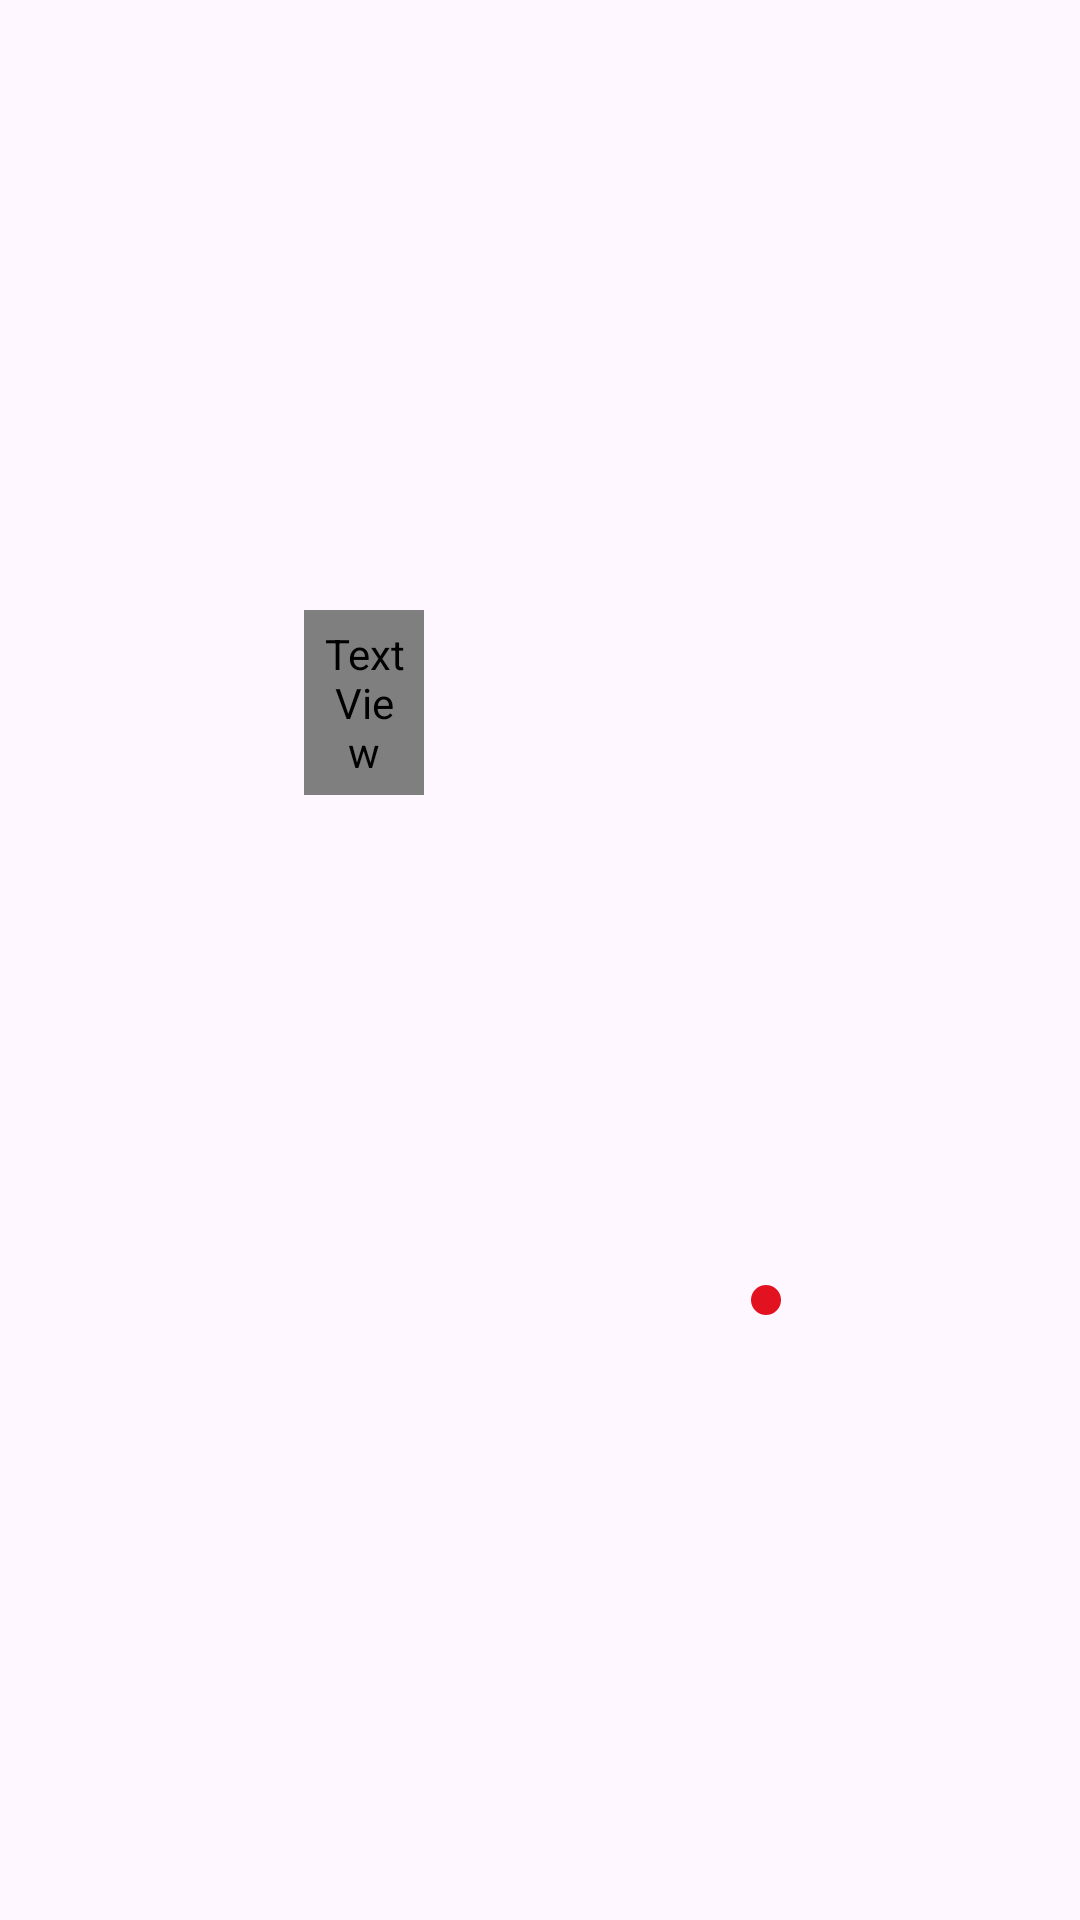

The Android layout XML behind this screen, and the referenced resources:
<!-- AndroidManifest.xml: application theme Theme.App -->
<!-- res/layout/movies_rv.xml -->
<?xml version="1.0" encoding="utf-8"?>
<LinearLayout
    android:id="@+id/top_10_movies"
    xmlns:android="http://schemas.android.com/apk/res/android"
    android:layout_width="wrap_content"
    android:layout_height="wrap_content"
    android:layout_gravity="center"
    android:gravity="center"
    android:layout_margin="5dp"
    android:orientation="horizontal">

    <FrameLayout
        android:layout_width="187dp"
        android:layout_height="263dp">

        <ImageView
            android:id="@+id/movie_imageview"
            android:layout_width="match_parent"
            android:layout_height="match_parent"/>

        <TextView
            android:id="@+id/rating_tv"
            android:layout_width="40dp"
            android:layout_height="wrap_content"
            android:fontFamily="@font/urbanistsemibold"
            android:textFontWeight="600"
            android:lineHeight="15dp"
            android:textSize="15sp"
            android:textColor="#FFFFFF"
            android:textAlignment="center"
            android:gravity="center"
            android:background="@drawable/textview_round_corner_red"
            android:padding="5dp"
            android:layout_gravity="top|start"
            android:layout_marginTop="15dp"
            android:layout_marginStart="15dp"/>

        <ImageView
            android:id="@+id/movie_addRemove"
            android:layout_width="wrap_content"
            android:layout_height="wrap_content"
            android:padding="5dp"
            android:src="@drawable/baseline_add_24"
            android:background="@drawable/textview_round_corner_red"
            android:layout_gravity="bottom|end"
            android:layout_margin="13dp"/>

    </FrameLayout>


</LinearLayout>
<!-- resources referenced by this layout -->
<resources>
  <!-- drawable textview_round_corner_red (drawable) -->
  <?xml version="1.0" encoding="utf-8"?>
  <shape xmlns:android="http://schemas.android.com/apk/res/android"
      android:shape="rectangle"
      android:padding="10dp">
      <solid android:color="#E21221" />
      <corners android:radius="5dp" />
      <padding android:left="10dp" android:top="10dp" android:right="10dp" android:bottom="10dp" />
  </shape>
  <style name="Theme.App" parent="Theme.Material3.Light.NoActionBar">
          <item name="bottomNavigationStyle">@style/Widget.App.BottomNavigationView</item>
      </style>
  <style name="Widget.App.BottomNavigationView" parent="Widget.Material3.BottomNavigationView">
          <item name="materialThemeOverlay">@style/ThemeOverlay.App.BottomNavigationView</item>
      </style>
  <style name="ThemeOverlay.App.BottomNavigationView" parent="ThemeOverlay.Material3.Light">
          <item name="itemIconTint">@color/nav_item_color</item>
      </style>
</resources>
